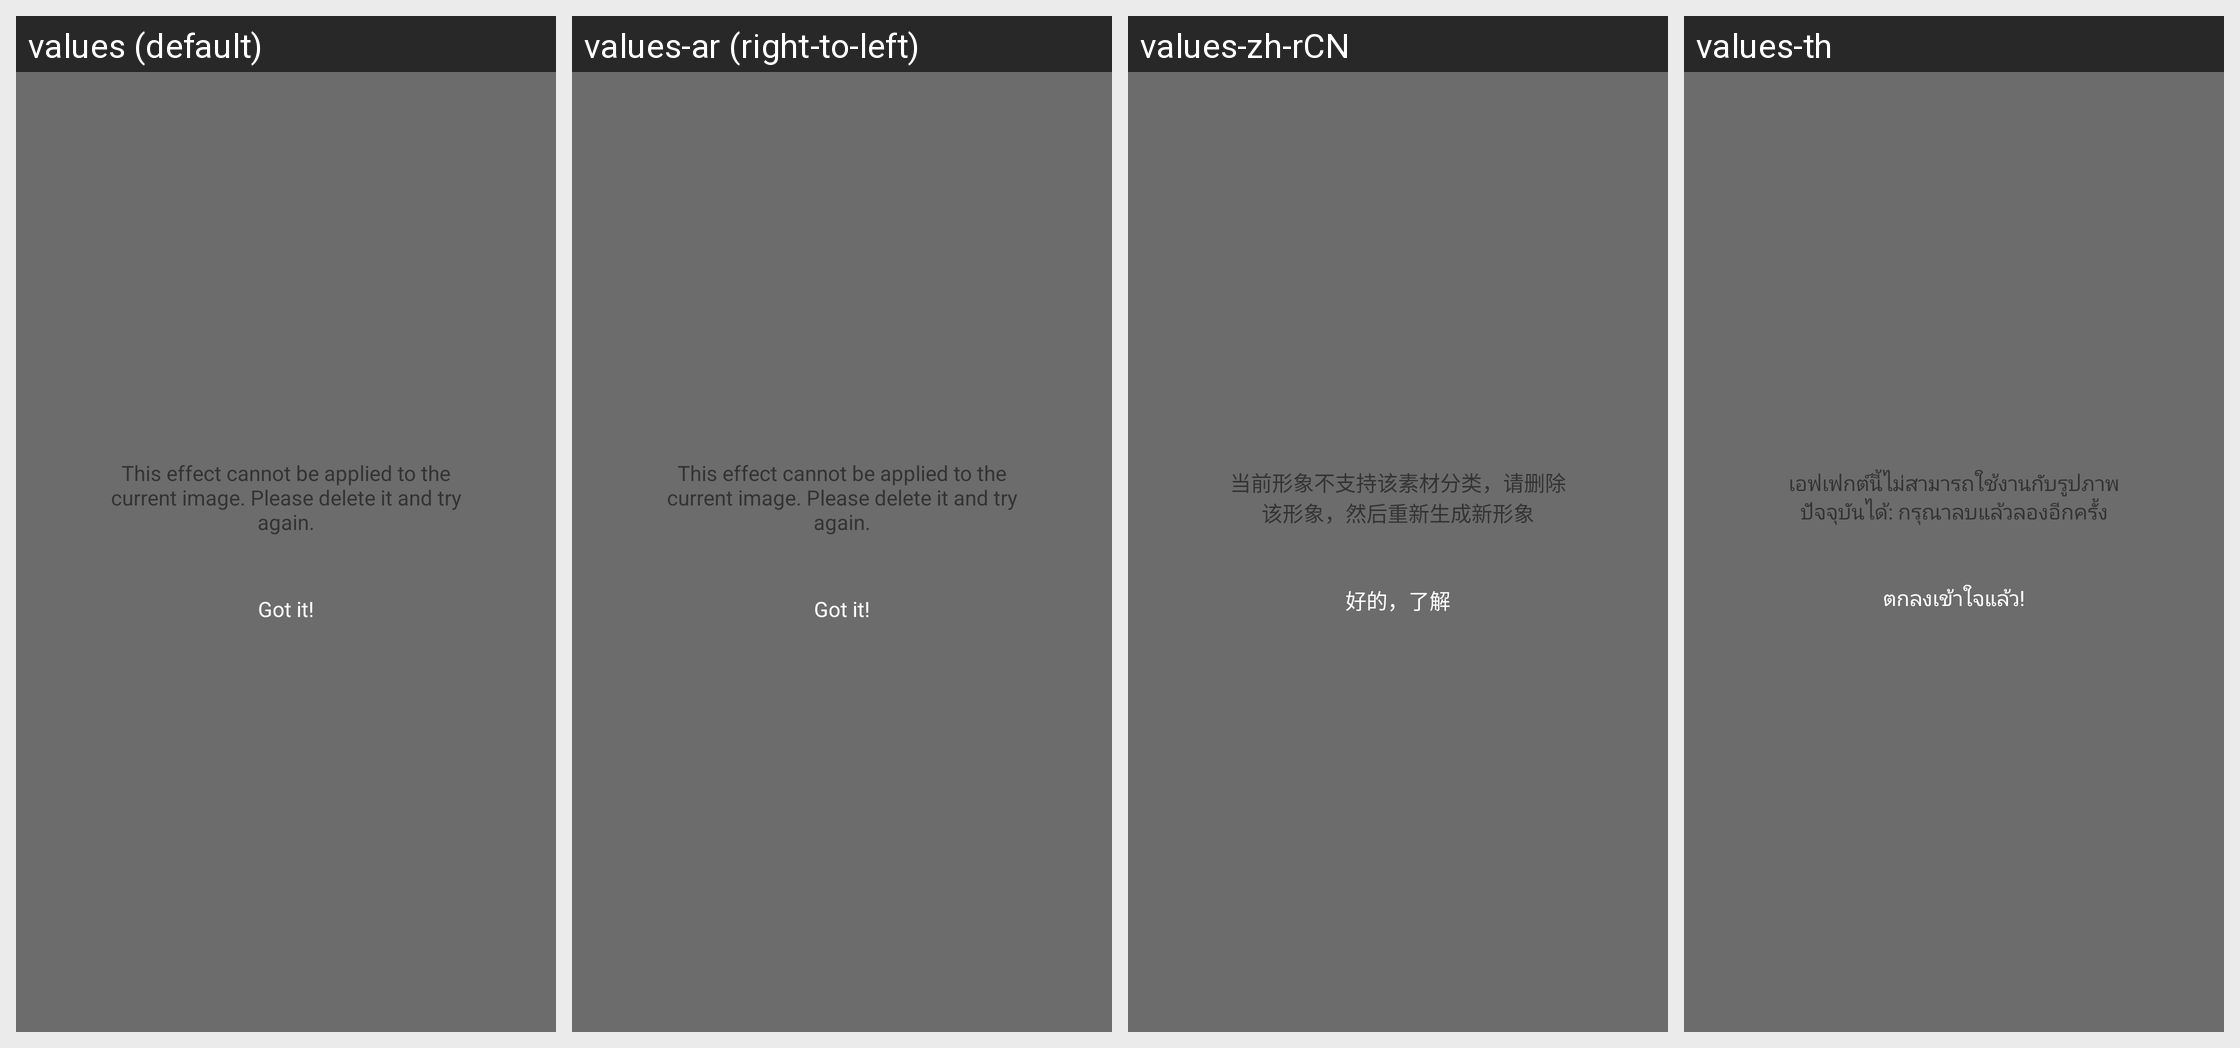

Strings drawn on this Android screen and how each of the app's shown locales translates them:
Android screen res/layout/dialog_submission_failed.xml rendered under 4 locales, left to right: values (default), values-ar (right-to-left), values-zh-rCN, values-th. Device: Nexus 5 (rendered at 1080×1920; each locale shown at half size, 540×960, under a caption strip naming it); theme theme.
Other locales in the repository, not shown: values-af, values-as, values-az, values-be, values-bn, values-bs, values-ca, values-cs, values-de, values-el, values-en-rGB, values-es, values-et, values-eu, values-fr, values-gl, values-hi, values-in, values-is, values-it, values-iw, values-ka, values-kk, values-km, values-lo, values-lv, values-mk, values-ms, values-nb, values-nl, values-pt-rBR, values-si, values-sr, values-sv, values-te, values-tl, values-tr, values-uk, values-ur, values-vi, values-zh-rHK.
Strings drawn on this screen, with the default value and each locale's value (text and hints the layout hard-codes, and strings that could not be matched under every locale, appear in the picture but are not listed):

not_support_this_group
  values: This effect cannot be applied to the current image. Please delete it and try again.
  values-ar: This effect cannot be applied to the current image. Please delete it and try again.  [not translated; the default value is used]
  values-zh-rCN: 当前形象不支持该素材分类，请删除该形象，然后重新生成新形象
  values-th: เอฟเฟกต์นี้ไม่สามารถใช้งานกับรูปภาพปัจจุบันได้: กรุณาลบแล้วลองอีกครั้ง

bec_wallet_text19
  values: Got it!
  values-ar: Got it!  [not translated; the default value is used]
  values-zh-rCN: 好的，了解
  values-th: ตกลงเข้าใจแล้ว!
